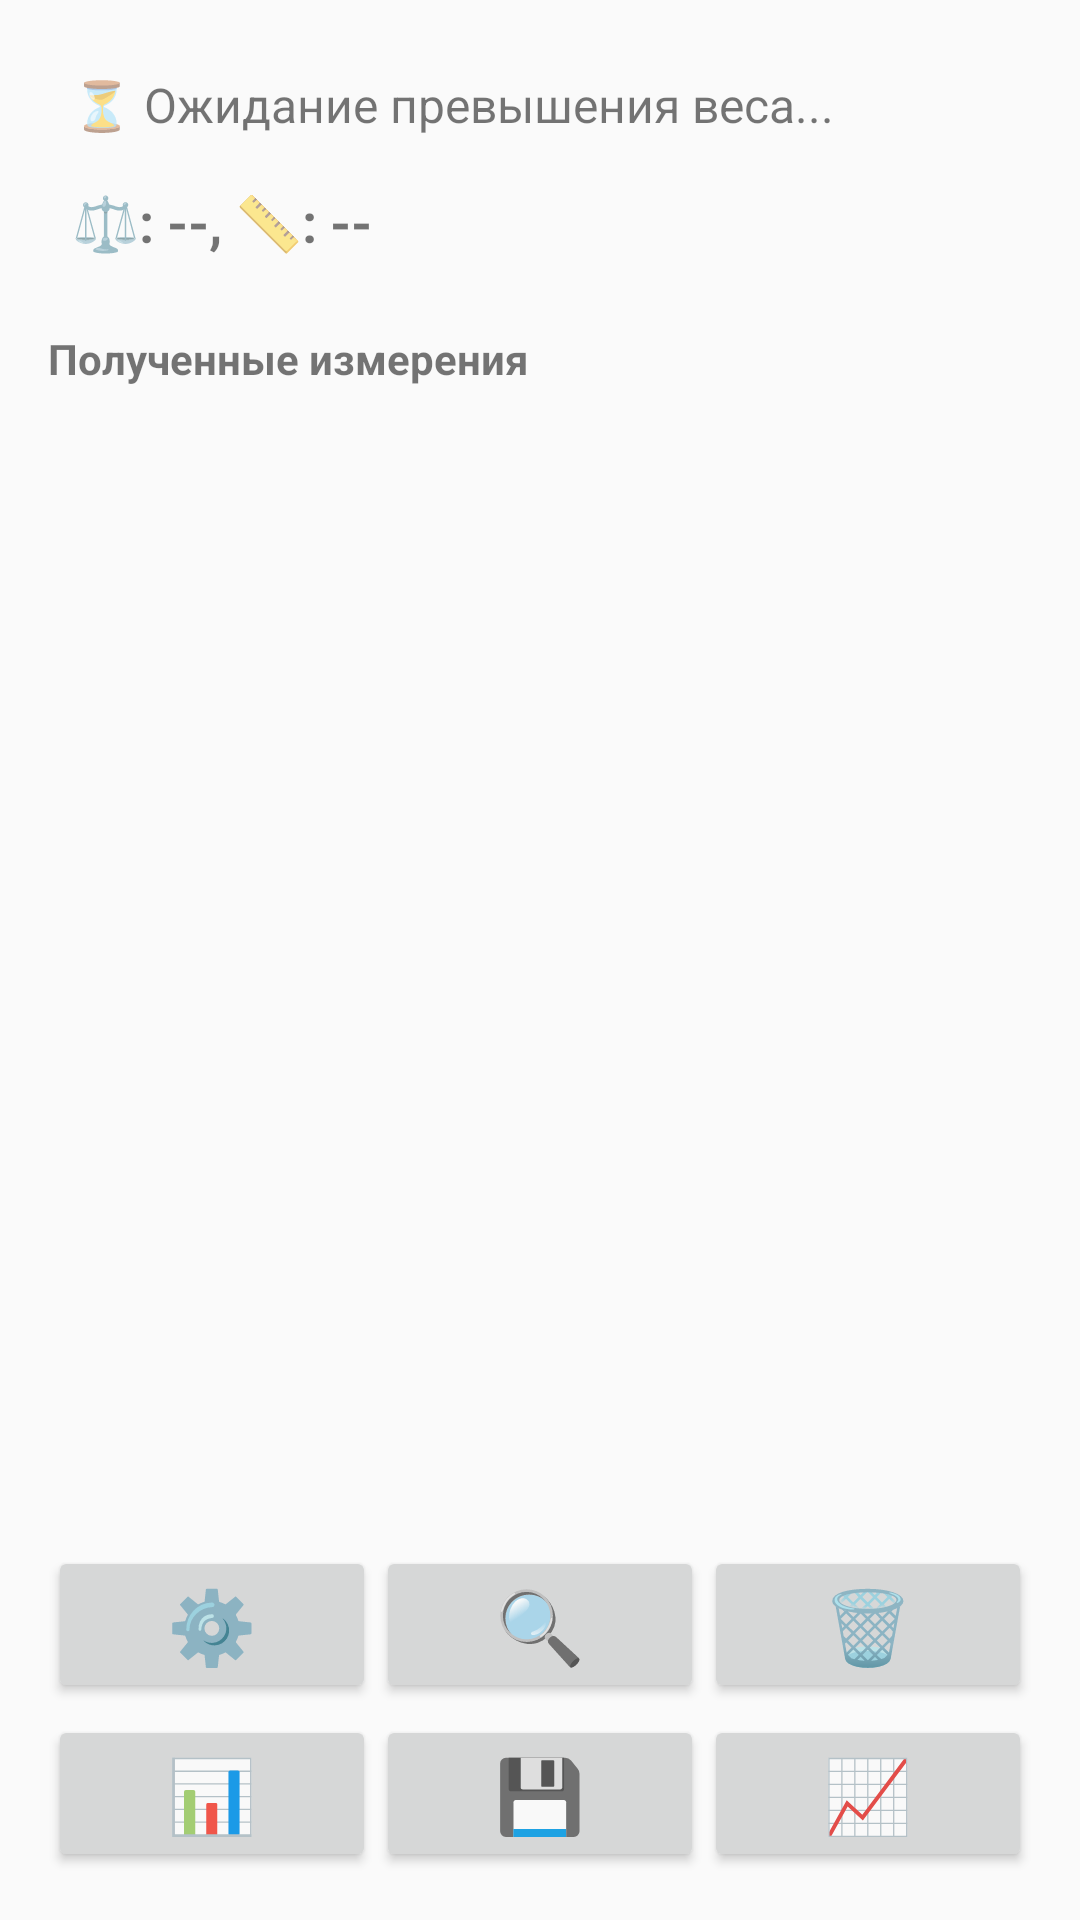

Here is an Android app screen rendered from its layout file. Give the layout XML and the strings, colors and styles it references.
<!-- AndroidManifest.xml: application theme Theme.AppCompat.Light -->
<!-- res/layout/activity_main.xml -->
<?xml version="1.0" encoding="utf-8"?>
<LinearLayout xmlns:android="http://schemas.android.com/apk/res/android"
    xmlns:app="http://schemas.android.com/apk/res-auto"
    android:layout_width="match_parent"
    android:layout_height="match_parent"
    android:orientation="vertical"
    android:padding="16dp">

    
    <TextView
        android:id="@+id/tvStatus"
        android:layout_width="match_parent"
        android:layout_height="wrap_content"
        android:text="⏳ Ожидание превышения веса..."
        android:textSize="16sp"
        android:padding="8dp" />

    
    <TextView
        android:id="@+id/tvWeightDistance"
        android:layout_width="match_parent"
        android:layout_height="wrap_content"
        android:text="⚖️: --, 📏: --"
        android:textSize="18sp"
        android:padding="8dp"
        android:textStyle="bold" />

    

    
    <TextView
        android:layout_width="match_parent"
        android:layout_height="wrap_content"
        android:layout_marginTop="16dp"
        android:text="Полученные измерения"
        android:textStyle="bold" />

    <ScrollView
        android:id="@+id/limitDataScrollView"
        android:layout_width="match_parent"
        android:layout_height="0dp"
        android:layout_weight="1"
        android:fillViewport="true">

        <TableLayout
            android:id="@+id/tableLimitData"
            android:layout_width="match_parent"
            android:layout_height="wrap_content"
            android:stretchColumns="*" />

    </ScrollView>

    <LinearLayout
        android:layout_width="match_parent"
        android:layout_height="wrap_content"
        android:orientation="horizontal"
        android:layout_marginTop="8dp">

        <Button
            android:id="@+id/btnSettings"
            android:layout_width="0dp"
            android:layout_height="wrap_content"
            android:layout_weight="1"
            android:text="⚙️"
            android:textSize="24sp"/>

        <Button
            android:id="@+id/btnScan"
            android:layout_width="0dp"
            android:layout_height="wrap_content"
            android:layout_weight="1"
            android:text="🔍"
            android:textSize="24sp"/>

        <Button
            android:id="@+id/btnClear"
            android:layout_width="0dp"
            android:layout_height="wrap_content"
            android:layout_weight="1"
            android:text="🗑️"
            android:textSize="24sp"/>
    </LinearLayout>

    <LinearLayout
        android:layout_width="match_parent"
        android:layout_height="wrap_content"
        android:orientation="horizontal"
        android:layout_marginTop="4dp">

        <Button
            android:id="@+id/btnDataTable"
            android:layout_width="0dp"
            android:layout_height="wrap_content"
            android:layout_weight="1"
            android:text="📊"
            android:textSize="24sp"/>

        <Button
            android:id="@+id/btnSaveDiff"
            android:layout_width="0dp"
            android:layout_height="wrap_content"
            android:layout_weight="1"
            android:text="💾"
            android:textSize="24sp"/>

        <Button
            android:id="@+id/btnStatistics"
            android:layout_width="0dp"
            android:layout_height="wrap_content"
            android:layout_weight="1"
            android:text="📈"
            android:textSize="24sp"/>
    </LinearLayout>

    

</LinearLayout>
<!-- resources referenced by this layout -->
<resources>

</resources>
